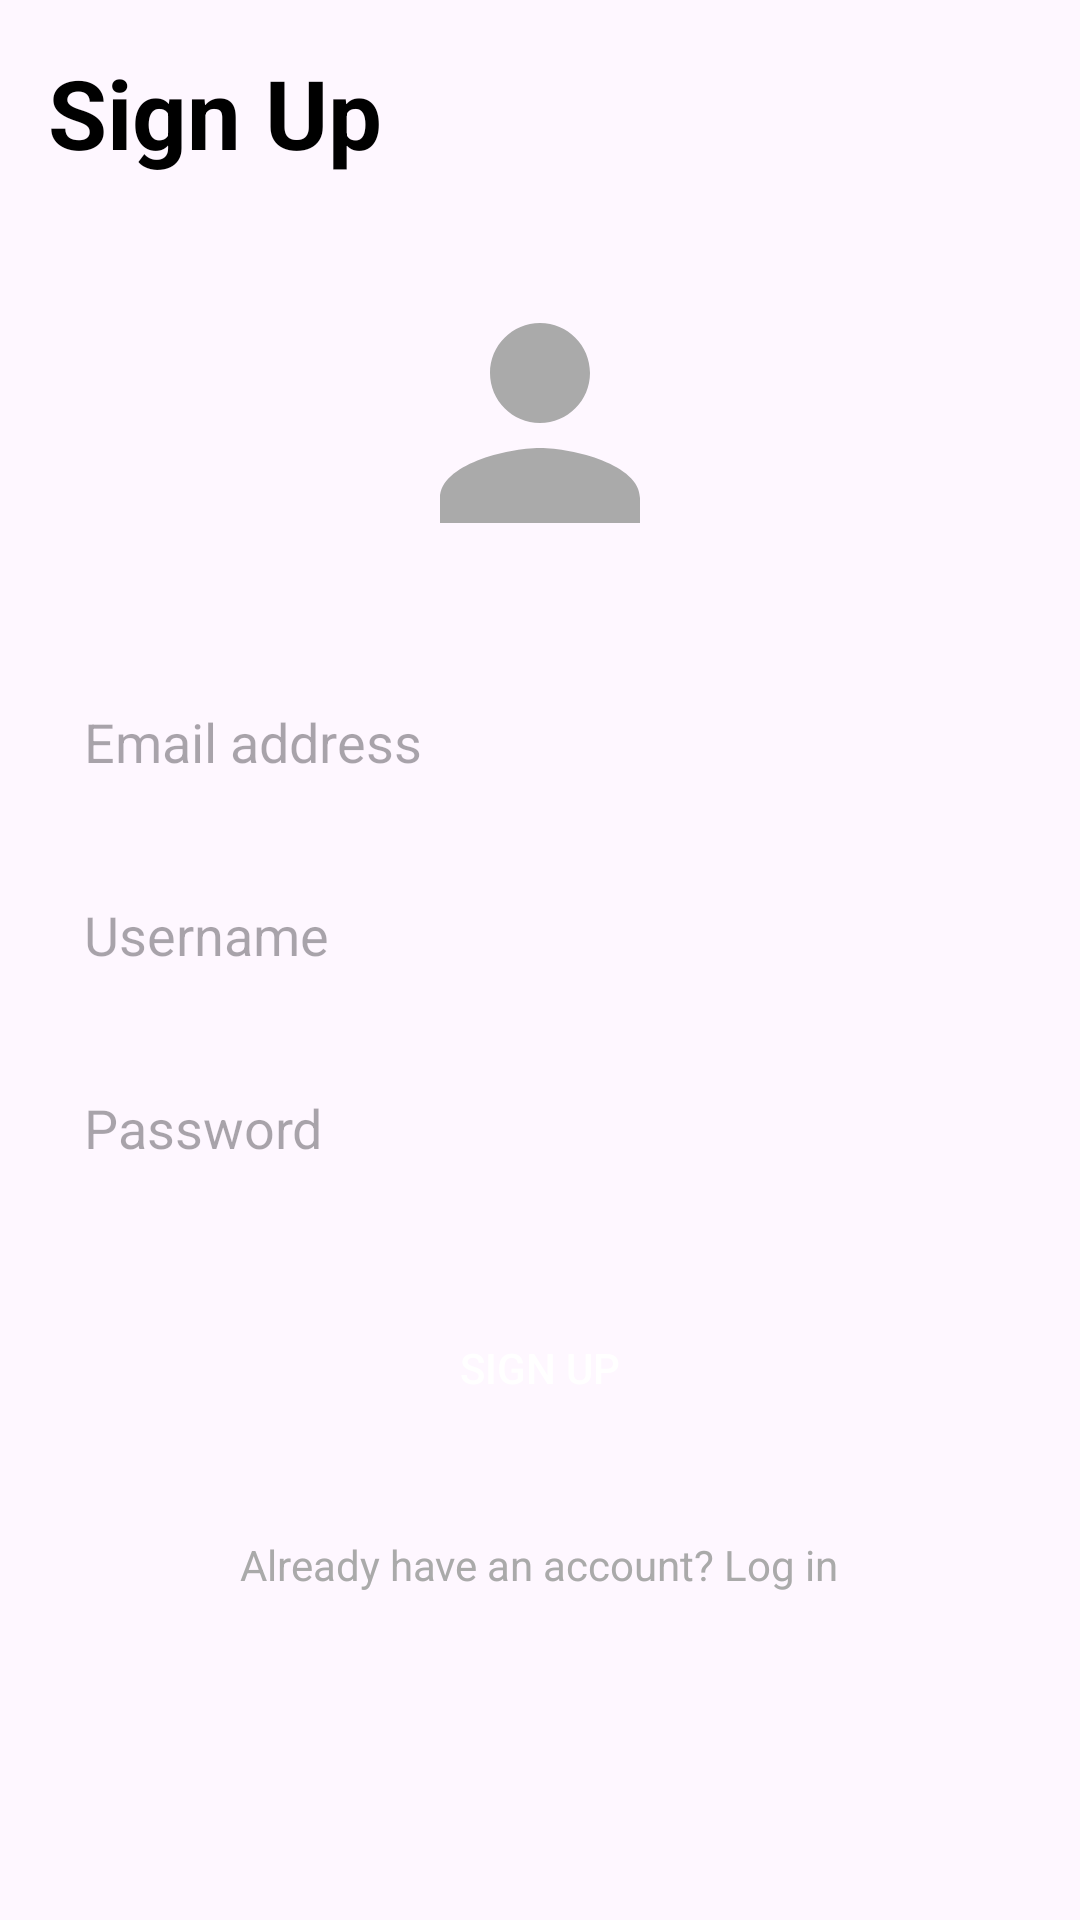

Write the Android layout XML for this screen, with the resource values it uses.
<!-- AndroidManifest.xml: application theme Theme.Doancuoiky -->
<!-- res/layout/activity_signup.xml -->
<?xml version="1.0" encoding="utf-8"?>
<LinearLayout xmlns:android="http://schemas.android.com/apk/res/android"
    xmlns:app="http://schemas.android.com/apk/res-auto"
    xmlns:tools="http://schemas.android.com/tools"
    android:layout_width="match_parent"
    android:layout_height="match_parent"
    android:orientation="vertical"
    android:padding="16dp"
    tools:context=".SignUpActivity">

    <RelativeLayout
        android:layout_width="match_parent"
        android:layout_height="wrap_content"
        android:layout_marginBottom="32dp">

        <TextView
            android:layout_width="wrap_content"
            android:layout_height="wrap_content"
            android:text="Sign Up"
            android:textSize="32sp"
            android:textStyle="bold"
            android:textColor="@android:color/black" />
    </RelativeLayout>

    <ImageView
        android:layout_width="100dp"
        android:layout_height="100dp"
        android:src="@drawable/ic_person"
        android:layout_gravity="center_horizontal"
        android:layout_marginBottom="32dp"/>

    <EditText
        android:id="@+id/etEmail"
        android:layout_width="match_parent"
        android:layout_height="wrap_content"
        android:hint="Email address"
        android:inputType="textEmailAddress"
        android:padding="12dp"
        android:background="@android:color/transparent"
        android:drawablePadding="12dp"
        android:layout_marginBottom="16dp"/>

    <EditText
        android:id="@+id/etUsername"
        android:layout_width="match_parent"
        android:layout_height="wrap_content"
        android:hint="Username"
        android:inputType="text"
        android:padding="12dp"
        android:background="@android:color/transparent"
        android:drawablePadding="12dp"
        android:layout_marginBottom="16dp"/>

    <EditText
        android:id="@+id/etPassword"
        android:layout_width="match_parent"
        android:layout_height="wrap_content"
        android:hint="Password"
        android:inputType="textPassword"
        android:padding="12dp"
        android:background="@android:color/transparent"
        android:drawablePadding="12dp"
        android:layout_marginBottom="32dp"/>

    <Button
        android:id="@+id/btnSignUp"
        android:layout_width="match_parent"
        android:layout_height="wrap_content"
        android:text="SIGN UP"
        android:background="@drawable/button_background"
        android:textColor="@android:color/white"
        android:layout_marginBottom="32dp"/>

    <TextView
        android:id="@+id/tvLogin"
        android:layout_width="wrap_content"
        android:layout_height="wrap_content"
        android:text="Already have an account? Log in"
        android:layout_gravity="center_horizontal"
        android:textColor="@android:color/darker_gray"/>

</LinearLayout>
<!-- resources referenced by this layout -->
<resources>
  <!-- drawable ic_person (drawable) -->
  <?xml version="1.0" encoding="utf-8"?>
  <vector xmlns:android="http://schemas.android.com/apk/res/android"
      android:width="24dp"
      android:height="24dp"
      android:viewportWidth="24"
      android:viewportHeight="24">
    <path
        android:fillColor="@android:color/darker_gray"
        android:pathData="M12,12c2.21,0 4,-1.79 4,-4s-1.79,-4 -4,-4 -4,1.79 -4,4 1.79,4 4,4zM12,14c-2.67,0 -8,1.34 -8,4v2h16v-2c0,-2.66 -5.33,-4 -8,-4z"/>
  </vector>
  <style name="Theme.Doancuoiky" parent="Base.Theme.Doancuoiky" />
  <style name="Base.Theme.Doancuoiky" parent="Theme.Material3.DayNight.NoActionBar">
          
          
      </style>
</resources>
